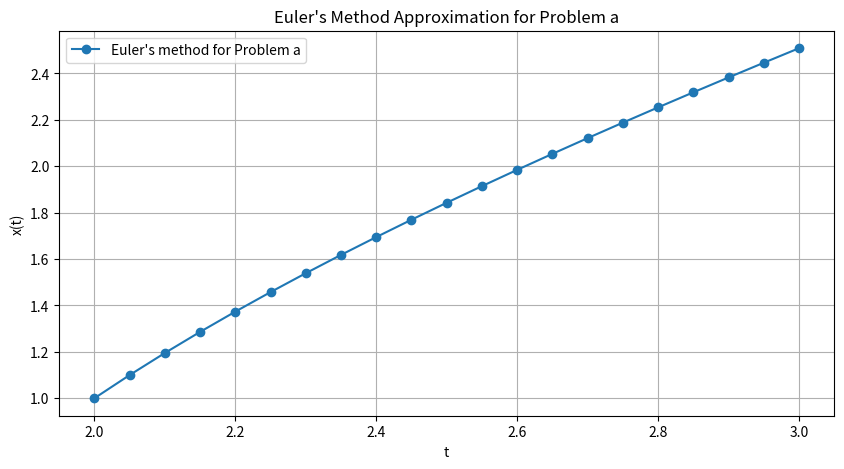
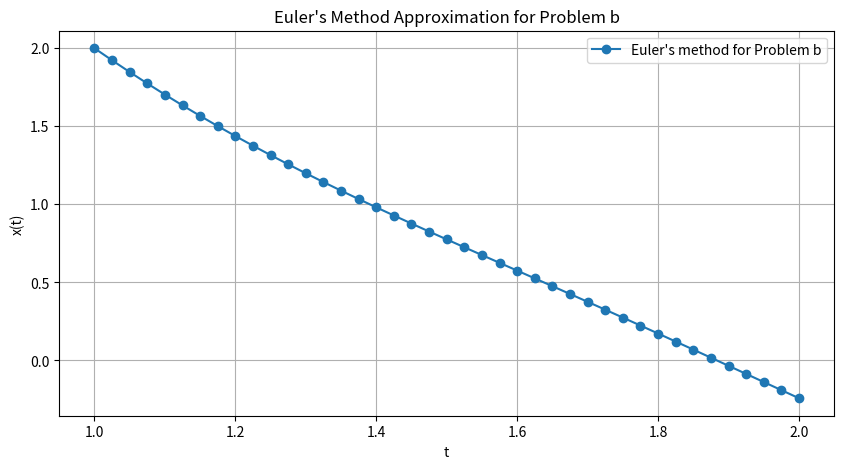
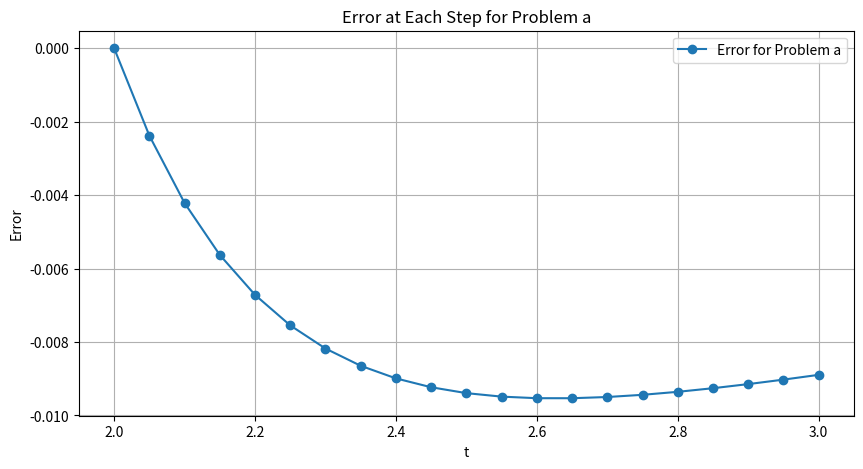
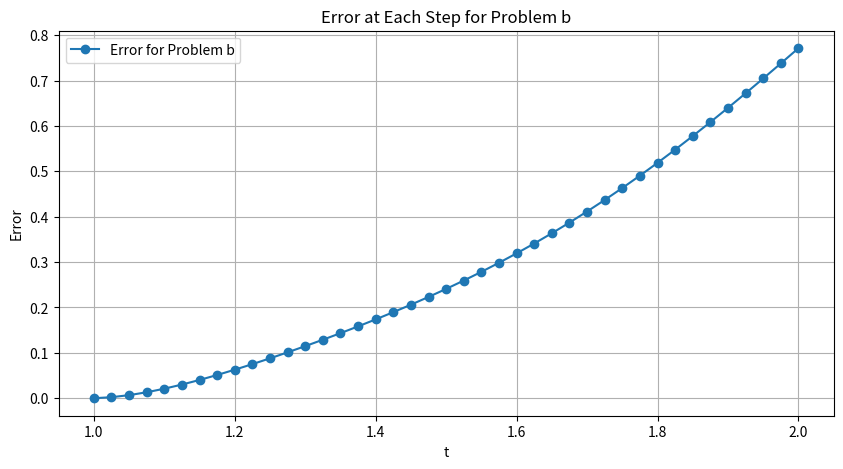

Write Python code to recreate these figures, in order.
import numpy as np
import matplotlib.pyplot as plt

def euler_method(f, a, b, alpha, h):
    """
    Euler method for approximating solution of the
    initial value problem x' = f(t, x) for t in [a,b]
    with x(a) = alpha using step size h.
    """
    steps = int((b - a) / h)
    t_values = np.linspace(a, b, steps + 1)
    x_values = np.zeros(steps + 1)
    x_values[0] = alpha

    for i in range(steps):
        t = t_values[i]
        x = x_values[i]
        x_values[i + 1] = x + h * f(t, x)

    return t_values, x_values

# Define the right-hand side functions for each differential equation
def rhs_a(t, x):
    return 1 + (t - x)**2

def rhs_b(t, x):
    return t**2 * np.sin(2*t) - 2*t*x

# Solve problem a
a, b, alpha, h = 2, 3, 1, 0.05
t_values_a, x_values_a = euler_method(rhs_a, a, b, alpha, h)

# Solve problem b
a, b, alpha, h = 1, 2, 2, 0.025
t_values_b, x_values_b = euler_method(rhs_b, a, b, alpha, h)

# Plotting the results for problem a
plt.figure(figsize=(10, 5))
plt.plot(t_values_a, x_values_a, label="Euler's method for Problem a", marker='o')
plt.xlabel('t')
plt.ylabel('x(t)')
plt.title("Euler's Method Approximation for Problem a")
plt.legend()
plt.grid(True)
plt.show()

# Plotting the results for problem b
plt.figure(figsize=(10, 5))
plt.plot(t_values_b, x_values_b, label="Euler's method for Problem b", marker='o')
plt.xlabel('t')
plt.ylabel('x(t)')
plt.title("Euler's Method Approximation for Problem b")
plt.legend()
plt.grid(True)
plt.show()


#Problem C2

# Actual solution for problem a
def actual_solution_a(t):
    return t + 1 / (1 - t)

# Actual solution for problem b
def actual_solution_b(t):
    return (4 + np.cos(2) - np.cos(2 * t)) / (2 * t**2)

# Function to calculate error
def calculate_error(actual_solution, euler_approximation, t_values):
    actual_values = actual_solution(t_values)
    errors = actual_values - euler_approximation
    return errors

# Calculate errors for problem a
errors_a = calculate_error(actual_solution_a, x_values_a, t_values_a)

# Calculate errors for problem b
errors_b = calculate_error(actual_solution_b, x_values_b, t_values_b)

# Plotting the errors for problem a
plt.figure(figsize=(10, 5))
plt.plot(t_values_a, errors_a, label="Error for Problem a", marker='o')
plt.xlabel('t')
plt.ylabel('Error')
plt.title("Error at Each Step for Problem a")
plt.legend()
plt.grid(True)
plt.show()

# Plotting the errors for problem b
plt.figure(figsize=(10, 5))
plt.plot(t_values_b, errors_b, label="Error for Problem b", marker='o')
plt.xlabel('t')
plt.ylabel('Error')
plt.title("Error at Each Step for Problem b")
plt.legend()
plt.grid(True)
plt.show()

